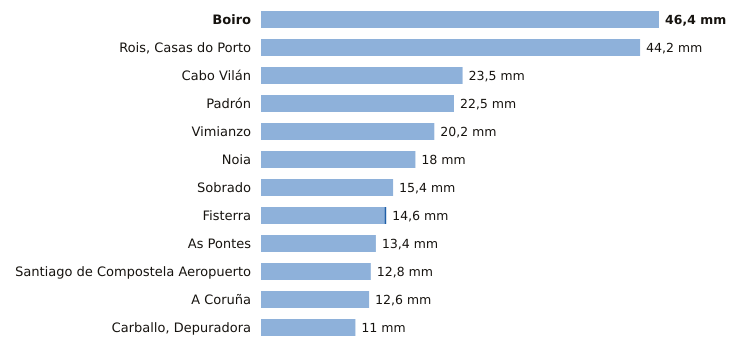

The data file committed next to this chart (first rows):
estacion, provincia, indicativo, mm_6_dias_anteriores, mm_hoy, mm_7_dias, horas_de_hoy
Boiro, A Coruña, 1442U, 46.4, 0.0, 46.4, 18
Rois, Casas do Porto, A Coruña, 1476R, 44.2, 0.0, 44.2, 18
Cabo Vilán, A Coruña, 1393, 23.5, 0.0, 23.5, 19
Padrón, A Coruña, 1473A, 22.5, 0.0, 22.5, 19
Vimianzo, A Coruña, 1399, 20.2, 0.0, 20.2, 16
Noia, A Coruña, 1435C, 18.0, 0.0, 18.0, 17
Sobrado, A Coruña, 1410X, 15.4, 0.0, 15.4, 16
Fisterra, A Coruña, 1400, 14.4, 0.2, 14.6, 19
As Pontes, A Coruña, 1363X, 13.4, 0.0, 13.4, 18
Santiago de Compostela Aeropuerto, A Coruña, 1428, 12.8, 0.0, 12.8, 19
A Coruña, A Coruña, 1387, 12.6, 0.0, 12.6, 19
Carballo, Depuradora, A Coruña, 1390X, 11.0, 0.0, 11.0, 17
